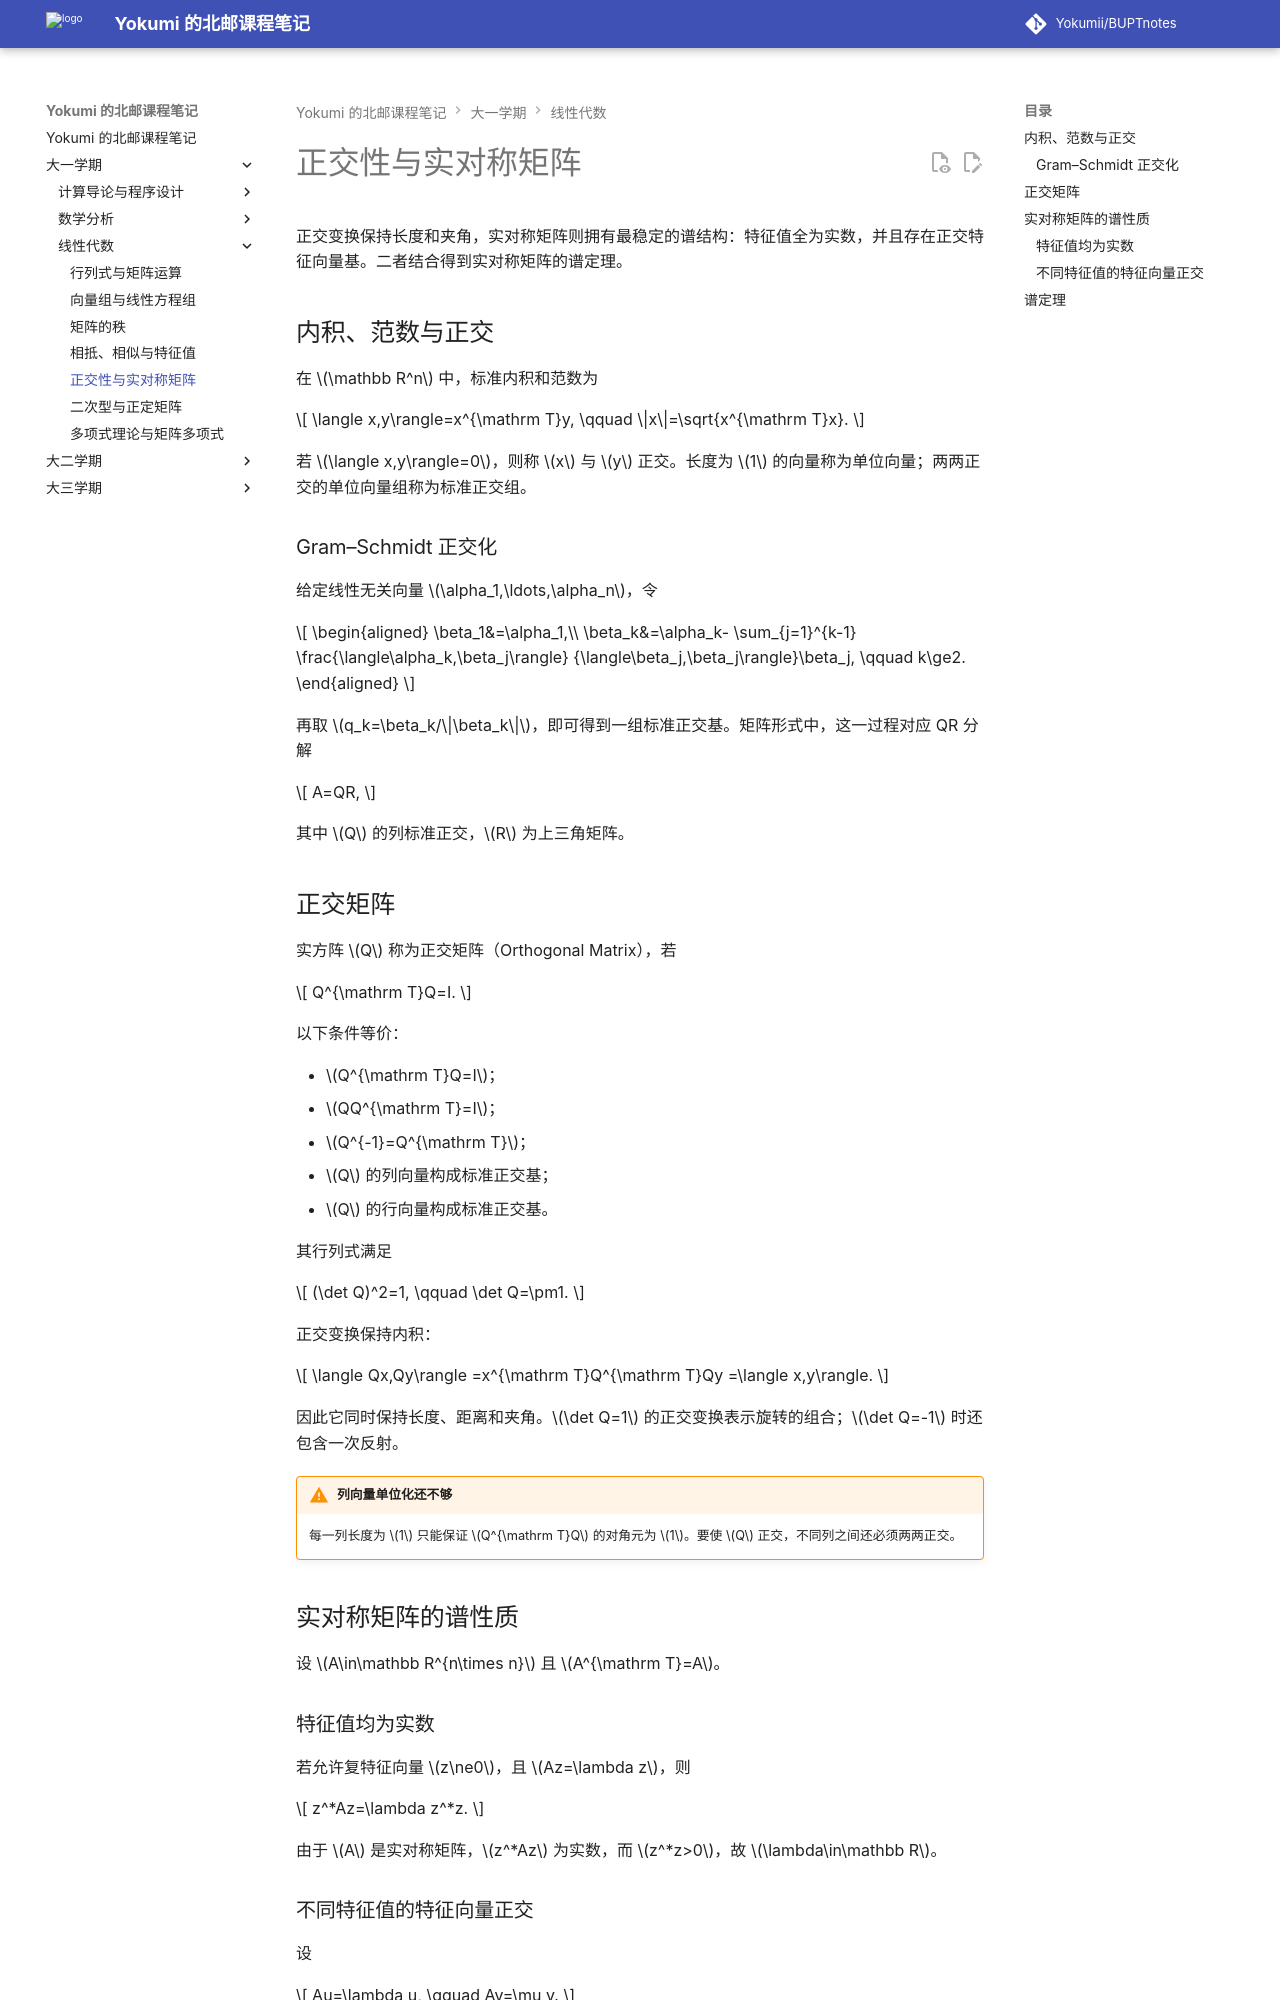

repository: Yokumii/BUPTnotes · page: study/mathematics/linear-algebra/orthogonality-and-symmetric-matrices/index.html · generator: mkdocs

---
description: 介绍内积、范数、正交基和正交矩阵，重点讲解实对称矩阵的谱性质与正交对角化定理。
---

# 正交性与实对称矩阵

正交变换保持长度和夹角，实对称矩阵则拥有最稳定的谱结构：特征值全为实数，并且存在正交特征向量基。二者结合得到实对称矩阵的谱定理。

## 内积、范数与正交

在 $\mathbb R^n$ 中，标准内积和范数为

$$
\langle x,y\rangle=x^{\mathrm T}y,
\qquad
\|x\|=\sqrt{x^{\mathrm T}x}.
$$

若 $\langle x,y\rangle=0$，则称 $x$ 与 $y$ 正交。长度为 $1$ 的向量称为单位向量；两两正交的单位向量组称为标准正交组。

### Gram–Schmidt 正交化

给定线性无关向量 $\alpha_1,\ldots,\alpha_n$，令

$$
\begin{aligned}
\beta_1&=\alpha_1,\\
\beta_k&=\alpha_k-
\sum_{j=1}^{k-1}
\frac{\langle\alpha_k,\beta_j\rangle}
{\langle\beta_j,\beta_j\rangle}\beta_j,
\qquad k\ge2.
\end{aligned}
$$

再取 $q_k=\beta_k/\|\beta_k\|$，即可得到一组标准正交基。矩阵形式中，这一过程对应 QR 分解

$$
A=QR,
$$

其中 $Q$ 的列标准正交，$R$ 为上三角矩阵。

## 正交矩阵

实方阵 $Q$ 称为正交矩阵（Orthogonal Matrix），若

$$
Q^{\mathrm T}Q=I.
$$

以下条件等价：

- $Q^{\mathrm T}Q=I$；
- $QQ^{\mathrm T}=I$；
- $Q^{-1}=Q^{\mathrm T}$；
- $Q$ 的列向量构成标准正交基；
- $Q$ 的行向量构成标准正交基。

其行列式满足

$$
(\det Q)^2=1,
\qquad \det Q=\pm1.
$$

正交变换保持内积：

$$
\langle Qx,Qy\rangle
=x^{\mathrm T}Q^{\mathrm T}Qy
=\langle x,y\rangle.
$$

因此它同时保持长度、距离和夹角。$\det Q=1$ 的正交变换表示旋转的组合；$\det Q=-1$ 时还包含一次反射。

!!! warning "列向量单位化还不够"
    每一列长度为 $1$ 只能保证 $Q^{\mathrm T}Q$ 的对角元为 $1$。要使 $Q$ 正交，不同列之间还必须两两正交。

## 实对称矩阵的谱性质

设 $A\in\mathbb R^{n\times n}$ 且 $A^{\mathrm T}=A$。

### 特征值均为实数

若允许复特征向量 $z\ne0$，且 $Az=\lambda z$，则

$$
z^*Az=\lambda z^*z.
$$

由于 $A$ 是实对称矩阵，$z^*Az$ 为实数，而 $z^*z>0$，故 $\lambda\in\mathbb R$。
